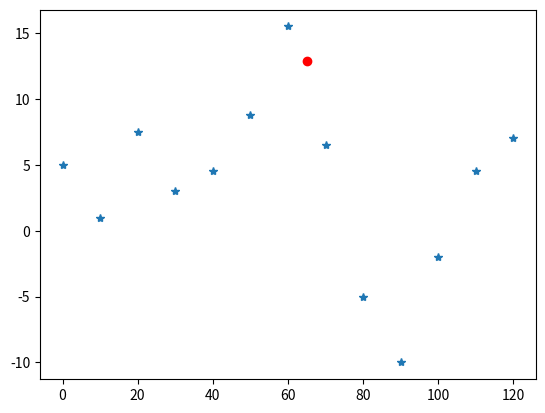

Reproduce this figure in Python.
import matplotlib.pyplot as mpl
import numpy as np
import scipy as sp

def getdata():
    a = np.zeros(10,np.double)
    b = np.zeros(10,np.double)
    for i in range(len(a)):
        a[i] = np.random.uniform(-255,255)
        b[i] = np.random.uniform(-255,255)
        print('(%f,%f)' %(a[i],b[i]),)
    print
    return a,b

a = np.array([0,10,20,30,40,50,60,70,80,90,100,110,120],np.float32)
b = np.array([5,1,7.5,3,4.5,8.8,15.5,6.5,-5,-10,-2,4.5,7],np.float32)
def Larange(x,y,a):
    ans = 0.0
    for i in range(len(y)):
        t = y[i]
        for j in range(len(y)):
            if i != j:
                t *= (a-x[j])/(x[i]-x[j])
        ans += t
    return ans

y2 = Larange(a,b,65)
print(y2)
mpl.plot(a,b,'*')
mpl.scatter(65,y2,c='red')
mpl.show()
